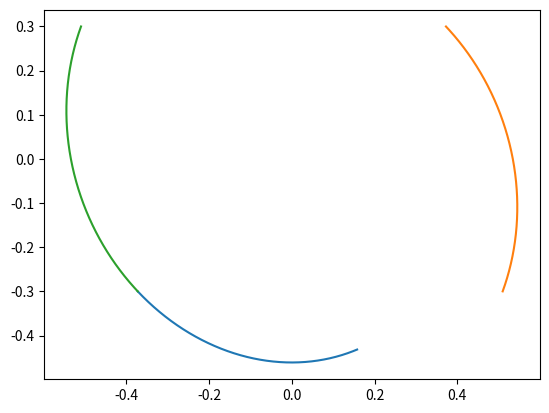

Python code for this plot:
import numpy as np
from scipy import integrate
import matplotlib.pyplot as plt

# def deriv(y, t):
# 	yprime = np.array([3.5*y[0]])
# 	return yprime

# start = 0
# end = 1
# numsteps = 1000
# time = np.linspace(start, end, numsteps)
# y0 = np.array([10])

# y = integrate.odeint(deriv, y0, time)

# plt.plot(time, y[:])
# plt.show()


# def deriv(y, t):
# 	uprime = y[1]
# 	wprime = -y[0]
# 	yprime = np.array([uprime, wprime])
# 	return yprime

# start = 0
# end = 10
# numsteps = 1000
# time = np.linspace(start, end, numsteps)
# y0=np.array([0.0005, 0.2])

# y = integrate.odeint(deriv, y0, time)

# plt.plot(time, y[:,0])
# plt.show()

def limb(Y, t):
	d = 0.1 #damping ratio
	u = 0 	#externally applied torque

	return [Y[1], -2*d*Y[1]-Y[0]]


def main():

	# First swing
	ts = 0 	#start time
	te = 1.2 	# end time (half-period)
	numsteps = 1000
	time1 = np.linspace(ts, te, numsteps)
	a = 0.3 #
	o = 0.510 # speed
	e = 0.731 # speed retained
	y0 = np.array([-a, -o*e])
	y1 = integrate.odeint(limb, y0, time1)


	# Second swing
	ts = 1.2
	te = 2.4
	time2 = np.linspace(ts, te, numsteps)
	y0 = np.array([-a, o])
	y2 = integrate.odeint(limb, y0, time2)


	# Back
	ts = 2.4
	te = 3.6
	time3 = np.linspace(ts, te, numsteps)
	y0 = np.array([a, -o])
	y3 = integrate.odeint(limb, y0, time3)

	print(y1)
	print(y2)
	print(y3)

	plt.plot(y1[:,1],y1[:,0])
	plt.plot(y2[:,1],y2[:,0])
	plt.plot(y3[:,1],y3[:,0])

	plt.show()



if __name__ == '__main__':
	main()




